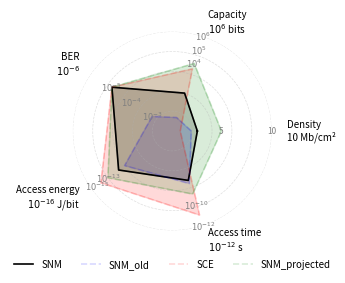

Write the Python code that produced this figure.
import matplotlib.pyplot as plt
import numpy as np


# --- Radar Plot Function with scaled radial tick labels at cardinal directions ---
def plot_radar(metrics, units, axis_min, axis_max, normalizers, datasets, labels, styles, filename):
    num_vars = len(metrics)
    angles = np.linspace(0, 2 * np.pi, num_vars, endpoint=False).tolist()
    angles += angles[:1]

    def normalize(val, vmin, vmax, fn):
        try:
            return np.clip(fn(val, vmin, vmax), 0, 1)
        except:
            return 0

    def normalize_all(data):
        return [normalize(data[i], axis_min[i], axis_max[i], normalizers[i])
                for i in range(num_vars)] + [normalize(data[0], axis_min[0], axis_max[0], normalizers[0])]

    def format_label(metric, val, unit):
        if val is None or val <= 0 or not np.isfinite(val):
            return f"{metric}\n0 {unit}".strip()
        elif val < 1e-3 or val > 1e3:
            try:
                log_val = int(np.round(np.log10(val)))
                return f"{metric}\n$10^{{{log_val}}}$ {unit}".strip()
            except Exception:
                return f"{metric}\n{val:.1e} {unit}".strip()
        elif unit == 'bits' and val >= 1000:
            return f"{metric}\n{int(val / 1000)}k"
        else:
            return f"{metric}\n{val:g} {unit}".strip()

    # Outer labels
    outer_vals = [axis_max[i] if fn in [normalize_linear, normalize_log] else axis_min[i] for i, fn in enumerate(normalizers)]
    xtick_labels = [format_label(metrics[i], outer_vals[i], units[i]) for i in range(num_vars)]

    fig, ax = plt.subplots(figsize=(3.5, 3.5), dpi=300, subplot_kw=dict(polar=True))

    for data, label, style in zip(datasets, labels, styles):
        norm = normalize_all(data)
        ax.plot(angles, norm, **style, label=label)
        ax.fill(angles, norm, alpha=style.get('alpha', 0.2), color=style.get('color'))

    ax.set_ylim(0, 1)
    from math import degrees

    ax.set_xticks([])  # Remove default labels
    label_radius = 1.15

    for angle, label in zip(angles[:-1], xtick_labels):
        angle_deg = degrees(angle)
        if 90 < angle_deg < 270:
            ha = 'right'
        elif angle_deg == 90 or angle_deg == 270:
            ha = 'center'
        else:
            ha = 'left'
        ax.text(angle, label_radius, label, ha=ha, va='center', fontsize=7)
        ax.set_yticklabels([])
        ax.grid(True, lw=0.5, ls='--', alpha=0.4)
        ax.spines['polar'].set_visible(False)

    # Custom radial tick labels for each metric at cardinal directions
    num_vars = len(metrics)  # 5 if you've added "Access Time"
    cardinal_angles = np.linspace(0, 2 * np.pi, num_vars, endpoint=False).tolist()
    cardinal_axes = [0, 1, 2, 3, 4]  # Metric indices

    # --- Custom radial ticks per metric ---
    custom_ticks = {
        'Density': [ 1, 5, 10],
        'Capacity': [1e3, 1e4, 1e5, 1e6],
        'BER': [1e-2, 1e-3, 1e-4, 1e-5],
        'Access energy': [1e-15, 1e-13, 1e-11],
        'Access time': [1e-12, 1e-10, 1e-8]
    }

    for angle, i in zip(cardinal_angles, cardinal_axes):
        vmin, vmax = axis_min[i], axis_max[i]
        fn = normalizers[i]
        unit = units[i]
        metric = metrics[i]

        # Use predefined ticks if available
        raw_vals = custom_ticks.get(metric, np.linspace(vmin, vmax, num=5))

        # Normalize and sort
        tick_pairs = [(val, normalize(val, vmin, vmax, fn)) for val in raw_vals]
        tick_pairs = [(val, r) for val, r in tick_pairs if np.isfinite(r)]
        tick_pairs.sort(key=lambda x: x[1])

        for val, r in tick_pairs[1:]:  # skip center-most tick
            if not np.isfinite(val) or not np.isfinite(r):
                continue
            if val < 1e-2 or val > 1e3:
                exp = int(np.floor(np.log10(val)))
                label = f"$10^{{{exp}}}$"
            elif unit == 'bits' and val >= 1000:
                label = f"{int(val / 1000)}k"
            else:
                label = f"{val:g}"

            ax.text(angle, r, label, fontsize=6, ha='center', va='center', color='gray')

    ax.legend(loc='upper center', bbox_to_anchor=(0.5, -0.1), fontsize=7, frameon=False, ncol=len(labels))
    plt.tight_layout()
    plt.savefig(filename, transparent=True)
    plt.show()

# --- Normalization functions ---
normalize_linear = lambda val, vmin, vmax: (val - vmin) / (vmax - vmin)
normalize_inverse = lambda val, vmin, vmax: (vmax - val) / (vmax - vmin)
normalize_log = lambda val, vmin, vmax: (np.log10(val) - np.log10(vmin)) / (np.log10(vmax) - np.log10(vmin))
normalize_log_inverse = lambda val, vmin, vmax: (np.log10(vmax) - np.log10(val)) / (np.log10(vmax) - np.log10(vmin))

# --- Metric definitions ---
metrics = ['Density', 'Capacity', 'BER', 'Access energy', 'Access time']
units = ['Mb/cm²', 'bits', '', 'J/bit', 's']
axis_min = [0.1, 0.1, 1e-6, 1e-16, 1e-12]
axis_max = [10.0, 1e6, 1e-2, 1e-1, 1e-3]
normalizers = [normalize_linear, normalize_log, normalize_log_inverse, normalize_log_inverse, normalize_log_inverse]

# --- Data ---
values_snm_projected = [5.0, 1e4, 1e-5, 1e-13, 1e-9]
values_snm_new = [2.6, 64, 1e-5, 100e-13, 20e-9]
values_snm_old = [2.0, 1, 1e-3, 1300e-13, 10e-9]
values_sce = [0.9, 4e3, 1e-5, 50e-16, 10e-12]

datasets = [values_snm_new, values_snm_old, values_sce, values_snm_projected]
labels = ['SNM', 'SNM_old', 'SCE', 'SNM_projected']
styles = [
    {'color': 'black', 'linewidth': 1.2},
    {'color': 'blue', 'linewidth': 1.2, 'linestyle': '--', 'alpha': 0.15},
    {'color': 'red', 'linewidth': 1.2, 'linestyle': '--', 'alpha': 0.15},
    {'color': 'green', 'linewidth': 1.2, 'linestyle': '--', 'alpha': 0.15},
]

# --- Call the updated plot function ---
plot_radar(metrics, units, axis_min, axis_max, normalizers, datasets, labels, styles, "radar_snm_cmos_normalized.pdf")
